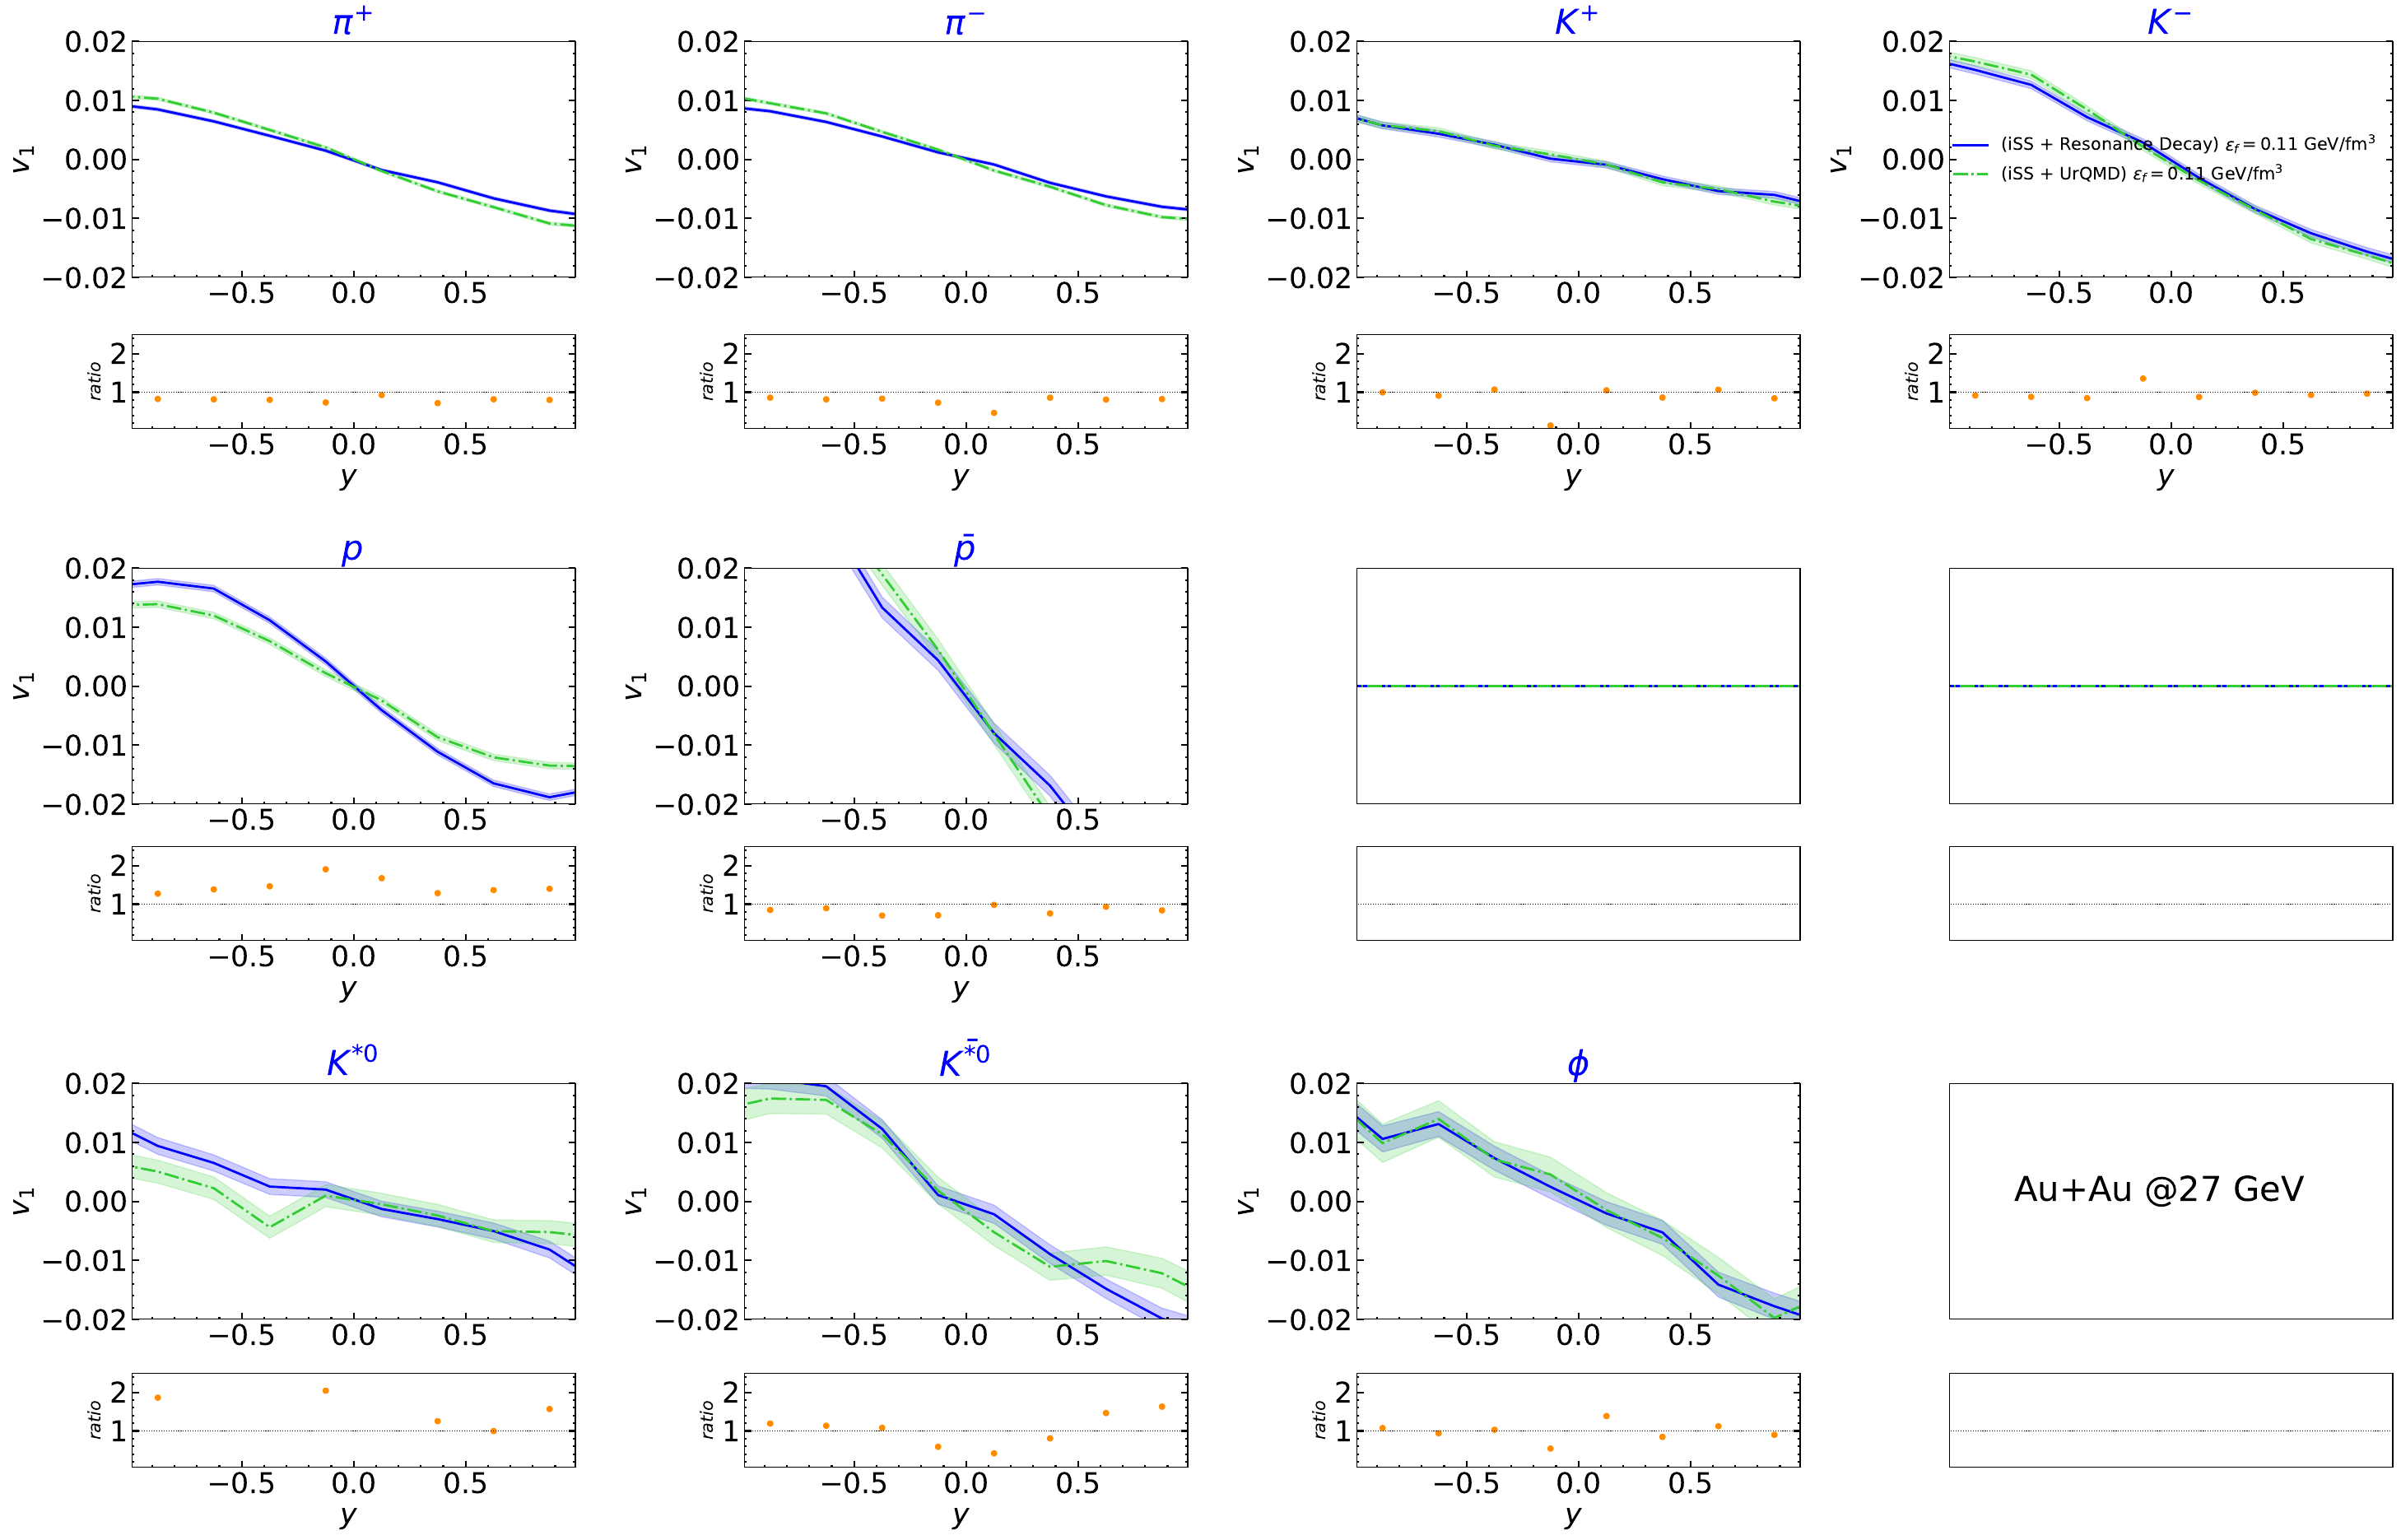

Reproduce this figure in Python.
import matplotlib.pyplot as plt
import sys
import math
from matplotlib.ticker import (MultipleLocator, AutoMinorLocator)


fig, ax = plt.subplots( 6, 4, figsize=(24,20))
#plt.subplots_adjust(left=0.1, bottom=0.07,  right=0.98, top=0.98, wspace=0.25, hspace=0.15)
plt.subplots_adjust(left=0.1, bottom=0.07,  right=0.98, top=0.98)
plt.tight_layout()

ax[0,0].set_title(r'$\pi^{+}$',fontsize=30,color = 'blue')
ax[0,1].set_title(r'$\pi^{-}$',fontsize=30,color = 'blue')
ax[0,2].set_title(r'$K^{+}$',fontsize=30,color = 'blue')
ax[0,3].set_title(r'$K^{-}$',fontsize=30,color = 'blue')

ax[2,0].set_title(r'$p$',fontsize=30,color = 'blue')
ax[2,1].set_title(r'$\bar{p}$',fontsize=30,color = 'blue')
#ax[2,2].set_title(r'$\Lambda$',fontsize=30,color = 'blue')
#ax[2,3].set_title(r'$\bar{\Lambda}$',fontsize=30,color = 'blue')

ax[4,0].set_title(r'$K^{*0}$',fontsize=30,color = 'blue')
ax[4,1].set_title(r'$\bar{K^{*0}}$',fontsize=30,color = 'blue')
ax[4,2].set_title(r'$\phi$',fontsize=30,color = 'blue')



# settting the position of plots
axis0 = ax[0,0].get_position()
ax[0,1].set_position([axis0.x0 + 0.31, axis0.y0 , axis0.width, axis0.height ])
ax[0,2].set_position([axis0.x0 + 0.62, axis0.y0 , axis0.width, axis0.height ])
ax[0,3].set_position([axis0.x0 + 0.92, axis0.y0 , axis0.width, axis0.height ])

ax[1,0].set_position([axis0.x0, axis0.y0 - 0.092, axis0.width, axis0.height * 0.4])
ax[2,0].set_position([axis0.x0, axis0.y0 - 0.320, axis0.width, axis0.height ])
ax[3,0].set_position([axis0.x0, axis0.y0 - 0.403, axis0.width, axis0.height * 0.4])
ax[4,0].set_position([axis0.x0, axis0.y0 - 0.633, axis0.width, axis0.height ])
ax[5,0].set_position([axis0.x0, axis0.y0 - 0.723, axis0.width, axis0.height * 0.4])

axis0 = ax[0,1].get_position()
ax[1,1].set_position([axis0.x0, axis0.y0 - 0.092, axis0.width, axis0.height * 0.4])
ax[2,1].set_position([axis0.x0, axis0.y0 - 0.320, axis0.width, axis0.height ])
ax[3,1].set_position([axis0.x0, axis0.y0 - 0.403, axis0.width, axis0.height * 0.4])
ax[4,1].set_position([axis0.x0, axis0.y0 - 0.633, axis0.width, axis0.height ])
ax[5,1].set_position([axis0.x0, axis0.y0 - 0.723, axis0.width, axis0.height * 0.4])

axis0 = ax[0,2].get_position()
ax[1,2].set_position([axis0.x0, axis0.y0 - 0.092, axis0.width, axis0.height * 0.4])
ax[2,2].set_position([axis0.x0, axis0.y0 - 0.320, axis0.width, axis0.height ])
ax[3,2].set_position([axis0.x0, axis0.y0 - 0.403, axis0.width, axis0.height * 0.4])
ax[4,2].set_position([axis0.x0, axis0.y0 - 0.633, axis0.width, axis0.height ])
ax[5,2].set_position([axis0.x0, axis0.y0 - 0.723, axis0.width, axis0.height * 0.4])


axis0 = ax[0,3].get_position()
ax[1,3].set_position([axis0.x0, axis0.y0 - 0.092, axis0.width, axis0.height * 0.4])
ax[2,3].set_position([axis0.x0, axis0.y0 - 0.320, axis0.width, axis0.height ])
ax[3,3].set_position([axis0.x0, axis0.y0 - 0.403, axis0.width, axis0.height * 0.4])
ax[4,3].set_position([axis0.x0, axis0.y0 - 0.633, axis0.width, axis0.height ])
ax[5,3].set_position([axis0.x0, axis0.y0 - 0.723, axis0.width, axis0.height * 0.4])


# sharing axis properties
ax[0,0].get_shared_x_axes().join(ax[0,0], ax[0,1],ax[0,2],ax[0,3])
ax[0,0].get_shared_y_axes().join(ax[0,0], ax[0,1],ax[0,2],ax[0,3])
ax[1,0].get_shared_x_axes().join(ax[1,0], ax[1,1],ax[1,2],ax[1,3])
ax[1,0].get_shared_y_axes().join(ax[1,0], ax[1,1],ax[1,2],ax[1,3])
ax[2,0].get_shared_x_axes().join(ax[2,0], ax[2,1],ax[2,2],ax[2,3])
ax[2,0].get_shared_y_axes().join(ax[2,0], ax[2,1],ax[2,2],ax[2,3])
ax[3,0].get_shared_x_axes().join(ax[3,0], ax[3,1],ax[3,2],ax[3,3])
ax[3,0].get_shared_y_axes().join(ax[3,0], ax[3,1],ax[3,2],ax[3,3])




for ii in range(0,6):
  for jj in range(0,4):
    ax[ii,jj].set_xlim(-0.99,0.99)

for ii in range(0,6,2):
  for jj in range(0,4):
    ax[ii,jj].set_ylim(-0.02,0.02)
    ax[ii,jj].set_yscale('linear')
    ax[ii,jj].set_ylabel(r'$v_1$', fontsize = 25)


for ii in range(1,6,2):
  for jj in range(0,4):
    ax[ii,jj].set_ylim(0.05,2.5)
    ax[ii,jj].set_ylabel('$ratio$', fontsize = 15)
    ax[ii,jj].set_xlabel('$y$ ', fontsize = 25)


ax[4,3].xaxis.set_visible(False)
ax[5,3].xaxis.set_visible(False)
ax[4,3].yaxis.set_visible(False)
ax[5,3].yaxis.set_visible(False)

ax[2,2].xaxis.set_visible(False)
ax[2,2].yaxis.set_visible(False)
ax[3,2].xaxis.set_visible(False)
ax[3,2].yaxis.set_visible(False)

ax[2,3].xaxis.set_visible(False)
ax[2,3].yaxis.set_visible(False)
ax[3,3].xaxis.set_visible(False)
ax[3,3].yaxis.set_visible(False)
#ax[0,1].yaxis.set_ticklabels([])


for ii in range(0,6):
  for jj in range(0,4):
    ax[ii,jj].minorticks_on()


#ax[1,0].xaxis.set_minor_locator(MultipleLocator(10))
#ax[1,0].xaxis.set_minor_formatter('{x:.0f}')

for ii in range(0,6):
  for jj in range(0,4):
    ax[ii,jj].tick_params(axis='both', which='major', labelsize=25, direction = 'in', left = True, right = True, bottom = True, width = 1.5 , length = 6.0 )
    ax[ii,jj].tick_params(axis='both', which='minor', labelsize=25, direction = 'in', left = True, right = True, bottom = True, width = 1.5, length = 2.0 )

#ax[1,0].set_yticks([1, 3])


A100, B100 = [],[]
A100.append(-5)
B100.append(0)
A100.append(5)
B100.append(0)


A200, B200 = [],[]
A200.append(-5)
B200.append(1)
A200.append(5)
B200.append(1)


for ii in range(1,6,2):
  for jj in range(0,4):
    ax[ii,jj].plot(A200, B200, ls = ':', linewidth = 0.8, color = 'black' )



# ===========================    PLOT    =========================== #


PARTS = [
'/v1_y-211_pT_0.15_3.dat',
'/v1_y--211_pT_0.15_3.dat',
'/v1_y-321_pT_0.15_3.dat',
'/v1_y--321_pT_0.15_3.dat',
'/v1_y-2212_pT_0.15_3.dat',
'/v1_y--2212_pT_0.15_3.dat',
'/v1_y-3122_pT_0.15_3.dat',
'/v1_y--3122_pT_0.15_3.dat',
'/v1_y-313_pT_0.15_3.dat',
'/v1_y--313_pT_0.15_3.dat',
'/v1_y-333_pT_0.15_3.dat',
]

WHERE_TO_PLOT_ROW = [0,0,0,0,2,2,2,2,4,4,4,4]
WHERE_TO_PLOT_COL = [0,1,2,3,0,1,2,3,0,1,2,3]

WHERE_RATIO_ROW = [1,1,1,1,3,3,3,3,5,5,5,5]
WHERE_RATIO_COL = [0,1,2,3,0,1,2,3,0,1,2,3]

A1, B1, ERR1,LBB1,UBB1 = [],[],[],[],[]
A2, B2, ERR2,LBB2,UBB2 = [],[],[],[],[]
P1,R1 = [],[]

for ix in range(0,int(len(PARTS))): 

  FILE1 = 'lower_mult_proxy_cut58.0upper_mult_proxy_cut187.9two_component_baryon_deposition_parameter_omega0.11matter_tilt_param1.1turn_on_baryon_diffusion1kappa_coefficient1.0epsilon_freeze0.11input_read_mode3include_weak_decay1/'
  FILE1 += PARTS[ix] 

  file1 = open(FILE1, 'r')
  Lines = file1.readlines()

  count = 0
  for line in Lines:
    count += 1
    if count > 1 :
      values = [float(s) for s in line.split()]
      A1.append(values[0])                       
      B1.append(values[1]) 
      ERR1.append(values[2])
      LBB1.append(values[1]-values[2]) 
      UBB1.append(values[1]+values[2]) 


  FILE2 = 'lower_mult_proxy_cut58.0upper_mult_proxy_cut187.9two_component_baryon_deposition_parameter_omega0.11matter_tilt_param1.1turn_on_baryon_diffusion1kappa_coefficient1.0epsilon_freeze0.11input_read_mode2include_weak_decay1/'
  FILE2 += PARTS[ix] 

  file1 = open(FILE2, 'r')
  Lines = file1.readlines()

  count = 0
  for line in Lines:
    count += 1
    if count > 1 :
      values = [float(s) for s in line.split()]
      A2.append(values[0])                       
      B2.append(values[1]) 
      ERR2.append(values[2])
      LBB2.append(values[1]-values[2]) 
      UBB2.append(values[1]+values[2]) 


  if ix == 3 :
    ax[WHERE_TO_PLOT_ROW[ix],WHERE_TO_PLOT_COL[ix]].plot(A1, B1, ls = '-', linewidth = 2.0, color = 'blue', label = '(iSS + Resonance Decay) $\epsilon_{f} = 0.11$ GeV/fm$^3$')
    ax[WHERE_TO_PLOT_ROW[ix],WHERE_TO_PLOT_COL[ix]].plot(A2, B2, ls = '-.', linewidth = 2.0, color = 'limegreen', label = '(iSS + UrQMD) $\epsilon_{f} = 0.11$ GeV/fm$^3$')
  else :
    ax[WHERE_TO_PLOT_ROW[ix],WHERE_TO_PLOT_COL[ix]].plot(A1, B1, ls = '-', linewidth = 2.0, color = 'blue')
    ax[WHERE_TO_PLOT_ROW[ix],WHERE_TO_PLOT_COL[ix]].plot(A2, B2, ls = '-.', linewidth = 2.0, color = 'limegreen')

  ax[WHERE_TO_PLOT_ROW[ix],WHERE_TO_PLOT_COL[ix]].fill_between(A1,LBB1, UBB1 ,facecolor='r',alpha=0.2, color = 'blue')
  ax[WHERE_TO_PLOT_ROW[ix],WHERE_TO_PLOT_COL[ix]].fill_between(A2,LBB2, UBB2 ,facecolor='r',alpha=0.2, color = 'limegreen')


  if ix !=6 and ix != 7 :
  # P stands for points and R stands for Ratio
    for i in range(count-2):
      if B2[i] != 0 and B1[i] != 0 :
        P1.append(A1[i])
        R1.append(B1[i]/B2[i])

    ax[WHERE_RATIO_ROW[ix]][WHERE_RATIO_COL[ix]].scatter(P1, R1, marker = 'o', s =10,  color = 'darkorange',facecolors='darkorange',linewidth = 2.5)

  A1.clear()
  B1.clear()
  ERR1.clear()
  LBB1.clear()
  UBB1.clear()
  A2.clear()
  B2.clear()
  ERR2.clear()
  LBB2.clear()
  UBB2.clear()
  P1.clear()
  R1.clear()




ax[0,3].legend(fontsize = 15, frameon = False)
#ax[2,1].legend(fontsize = 25, frameon = False)
#ax[0,2].legend(fontsize = 25, frameon = False)
ax[4,3].text(-0.7, 0.0 , r'Au+Au @27 GeV', fontsize=30, color = 'black')

plt.savefig('Plot_effect_of_hadronic_afterburner.pdf', format = 'pdf',bbox_inches='tight')

